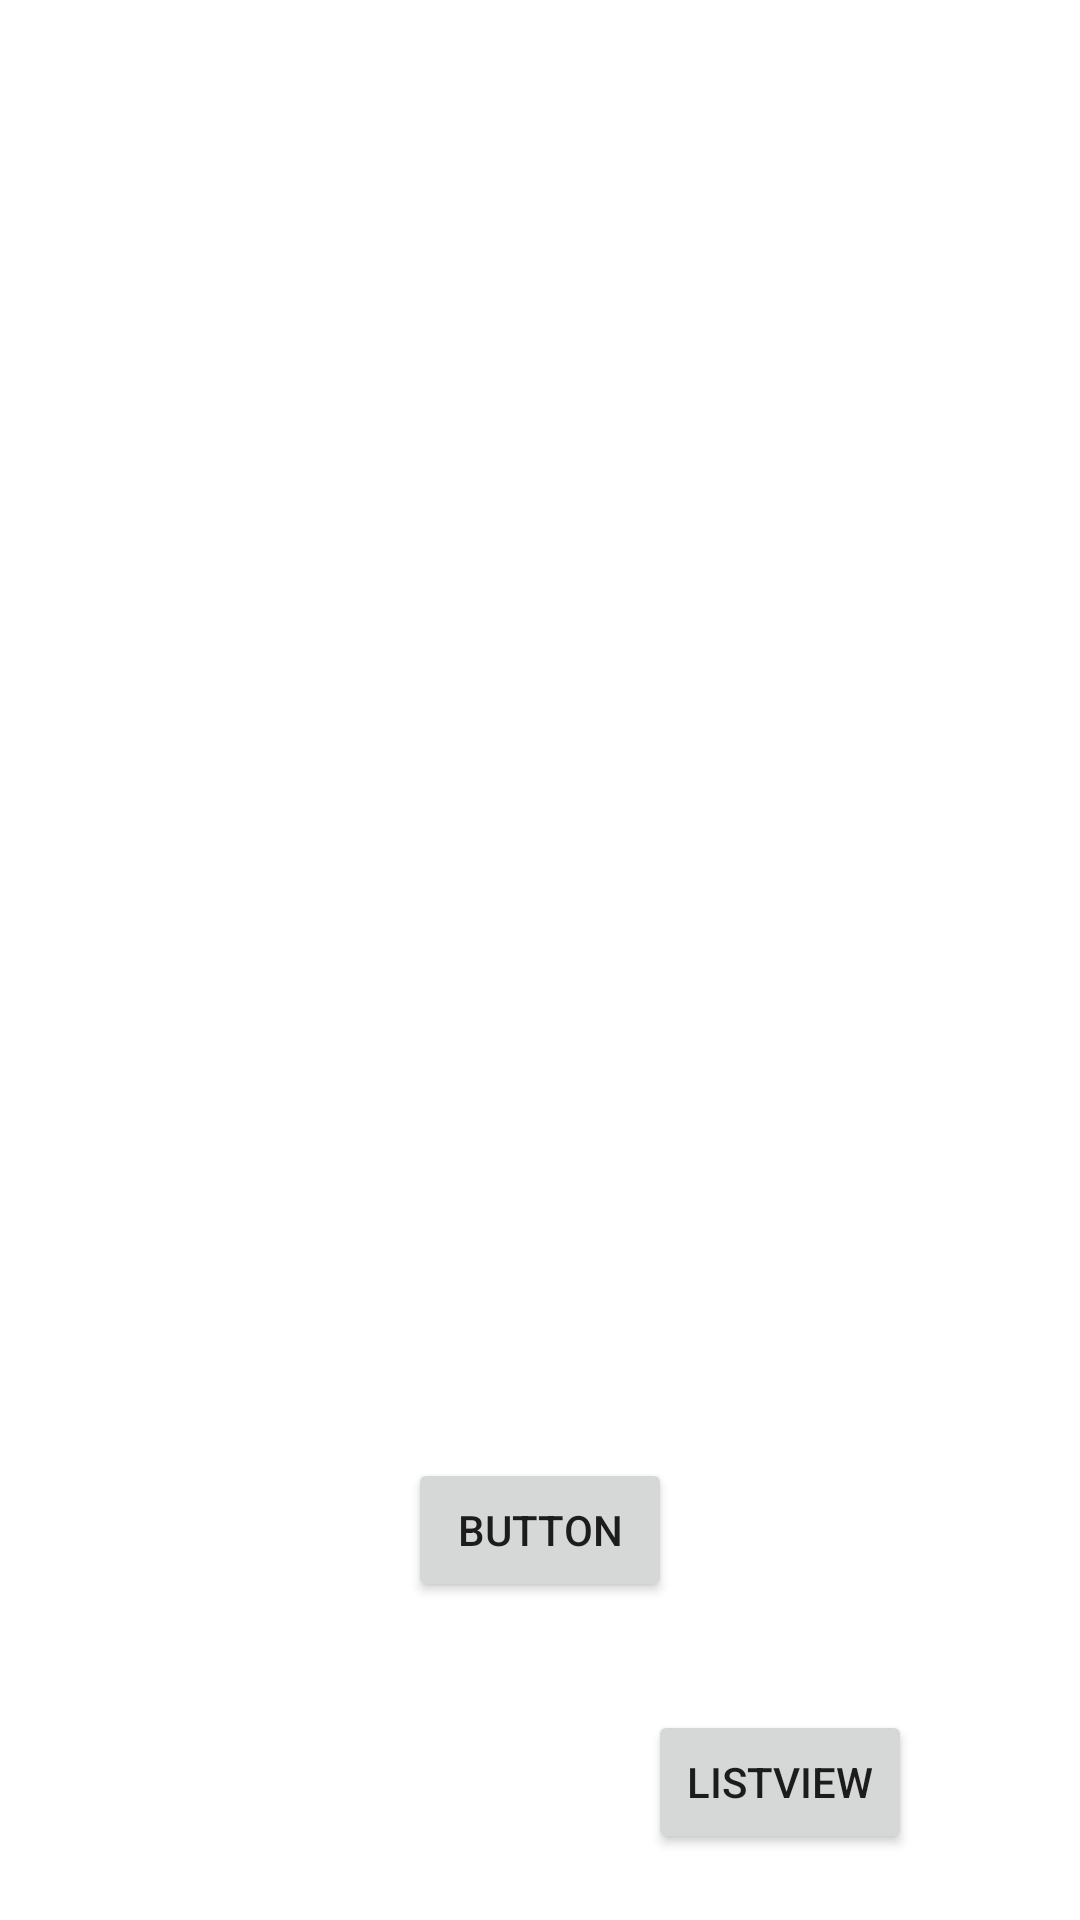

Layout XML and referenced resources for this Android screen:
<!-- AndroidManifest.xml: application theme Theme.Practiceall -->
<!-- res/layout/activity_explicitintent.xml -->
<?xml version="1.0" encoding="utf-8"?>
<androidx.constraintlayout.widget.ConstraintLayout xmlns:android="http://schemas.android.com/apk/res/android"
    xmlns:app="http://schemas.android.com/apk/res-auto"
    xmlns:tools="http://schemas.android.com/tools"
    android:id="@+id/main"
    android:layout_width="match_parent"
    android:layout_height="match_parent"
    tools:context=".explicitintent">

    <ImageView
        android:id="@+id/imageView"
        android:layout_width="398dp"
        android:layout_height="428dp"
        app:layout_constraintBottom_toBottomOf="parent"
        app:layout_constraintEnd_toEndOf="parent"
        app:layout_constraintHorizontal_bias="0.461"
        app:layout_constraintStart_toStartOf="parent"
        app:layout_constraintTop_toTopOf="parent"
        app:layout_constraintVertical_bias="0.052"
        tools:srcCompat="@tools:sample/backgrounds/scenic" />

    <Button
        android:id="@+id/impliintent"
        android:layout_width="wrap_content"
        android:layout_height="wrap_content"
        android:text="Button"
        app:layout_constraintBottom_toBottomOf="parent"
        app:layout_constraintEnd_toEndOf="parent"
        app:layout_constraintStart_toStartOf="parent"
        app:layout_constraintTop_toTopOf="parent"
        app:layout_constraintVertical_bias="0.821" />

    <Button
        android:id="@+id/btnlist"
        android:layout_width="wrap_content"
        android:layout_height="wrap_content"
        android:text="listview"
        app:layout_constraintBottom_toBottomOf="parent"
        app:layout_constraintEnd_toEndOf="parent"
        app:layout_constraintHorizontal_bias="0.794"
        app:layout_constraintStart_toStartOf="parent"
        app:layout_constraintTop_toTopOf="parent"
        app:layout_constraintVertical_bias="0.963" />
</androidx.constraintlayout.widget.ConstraintLayout>
<!-- resources referenced by this layout -->
<resources>
  <style name="Theme.Practiceall" parent="Base.Theme.Practiceall" />
  <style name="Base.Theme.Practiceall" parent="Theme.MaterialComponents.DayNight.DarkActionBar">
          
           <item name="colorPrimary">@color/blue</item>
           <item name="colorPrimaryVariant">@color/blue</item>
           <item name="android:statusBarColor">@color/blue</item>
      </style>
  <color name="blue">#039BE5</color>
</resources>
